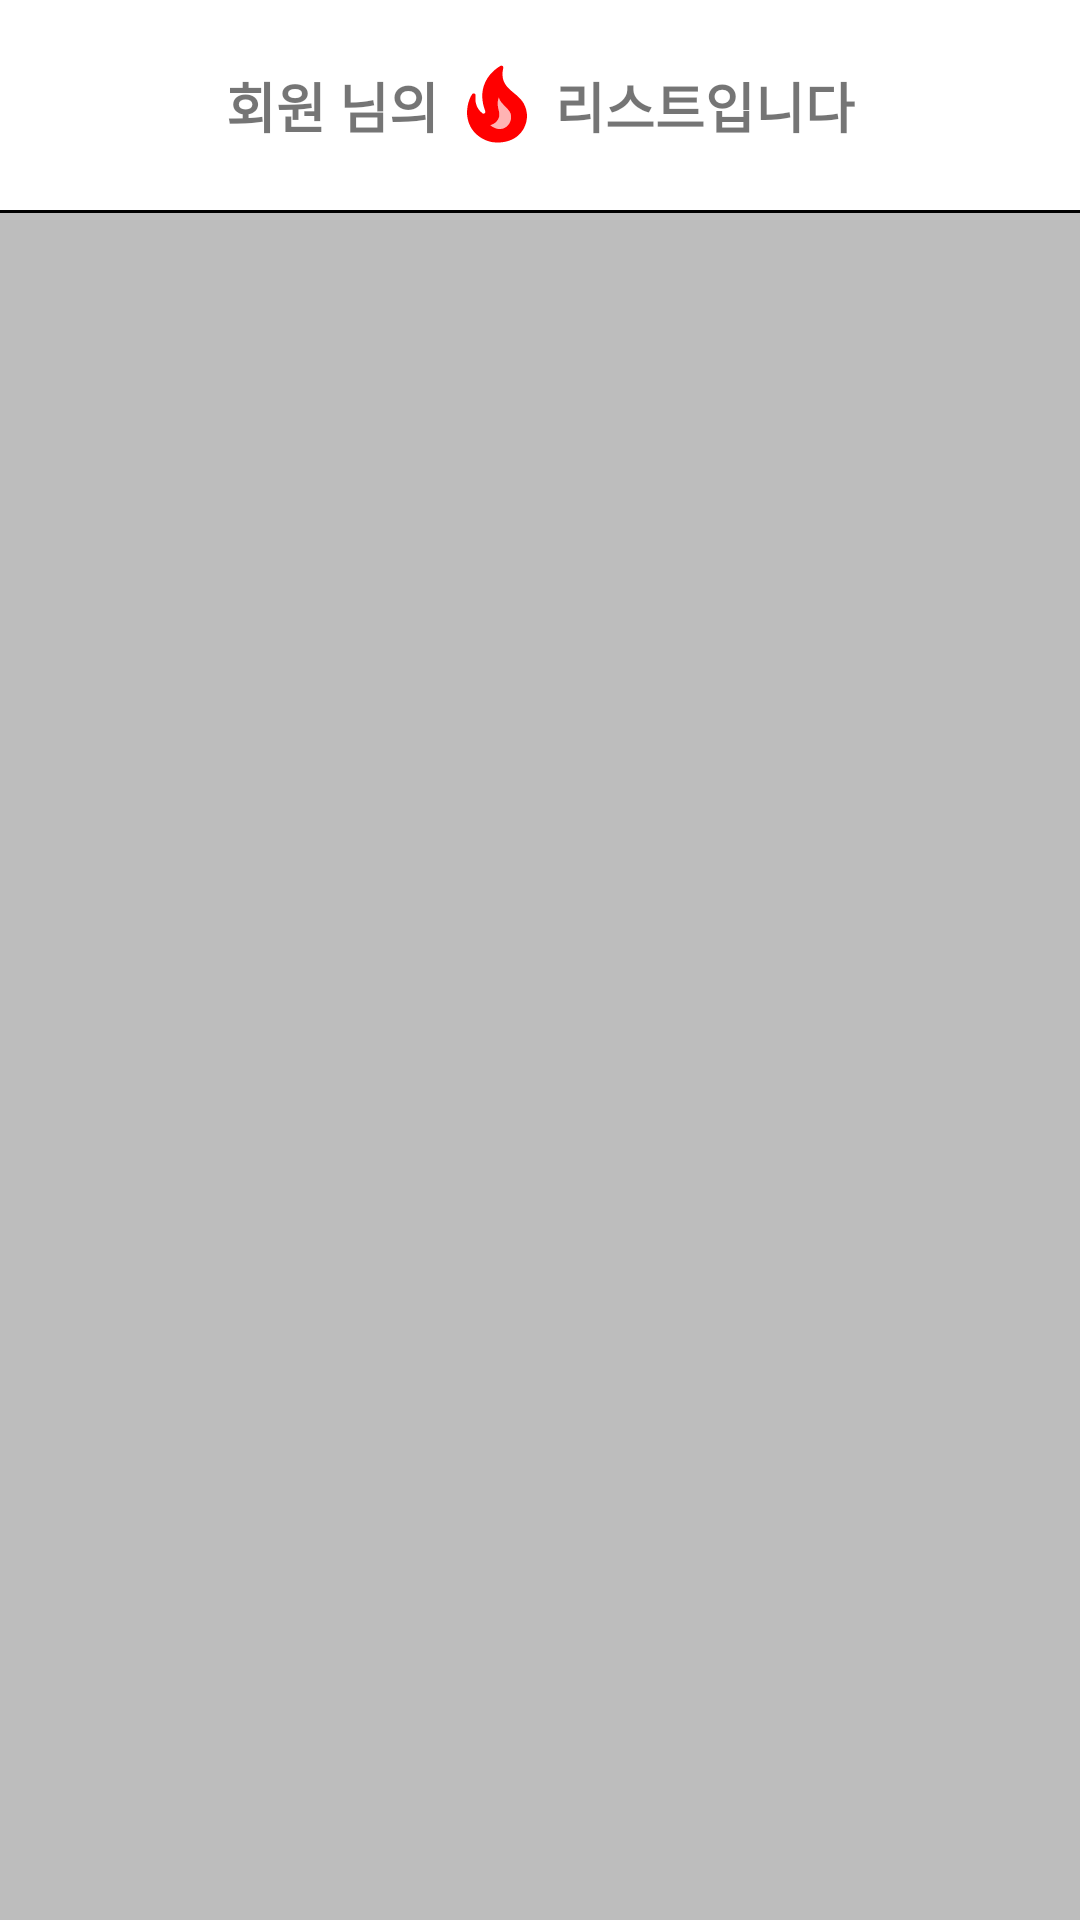

Produce the Android XML layout that renders to this screen, including the resource entries it uses.
<!-- AndroidManifest.xml: application theme Theme.TalentHouse -->
<!-- res/layout/fragment_favorite.xml -->
<?xml version="1.0" encoding="utf-8"?>
<androidx.constraintlayout.widget.ConstraintLayout xmlns:android="http://schemas.android.com/apk/res/android"
    xmlns:app="http://schemas.android.com/apk/res-auto"
    xmlns:tools="http://schemas.android.com/tools"
    android:layout_width="match_parent"
    android:layout_height="match_parent"
    tools:context=".fragment.FavoriteFragment">

    <LinearLayout
        android:id="@+id/favorite_upper"
        android:layout_width="wrap_content"
        android:layout_height="wrap_content"
        android:layout_marginTop="20dp"
        android:orientation="horizontal"
        app:layout_constraintBottom_toTopOf="@+id/favorite_line"
        app:layout_constraintEnd_toEndOf="parent"
        app:layout_constraintStart_toStartOf="parent"
        app:layout_constraintTop_toTopOf="parent" >

        <TextView
            android:id="@+id/favorite_tv_nickname"
            android:layout_width="wrap_content"
            android:layout_height="wrap_content"
            android:layout_marginTop="2dp"
            android:textSize="18sp"
            android:textStyle="bold"
            android:text="회원" />

        <TextView
            android:layout_width="wrap_content"
            android:layout_height="wrap_content"
            android:layout_marginTop="2dp"
            android:text=" 님의 "
            android:textStyle="bold"
            android:textSize="18sp"/>

        <ImageView
            android:layout_width="30dp"
            android:layout_height="30dp"
            android:src="@drawable/btn_after_like" />

        <TextView
            android:layout_width="wrap_content"
            android:layout_height="wrap_content"
            android:layout_marginTop="2dp"
            android:textStyle="bold"
            android:text=" 리스트입니다"
            android:textSize="18sp"/>

    </LinearLayout>

    <View
        android:id="@+id/favorite_line"
        android:layout_width="match_parent"
        android:layout_height="1dp"
        android:layout_marginTop="20dp"
        app:layout_constraintTop_toBottomOf="@+id/favorite_upper"
        android:background="@color/black" />

    <LinearLayout
        android:id="@+id/favorite_ll"
        android:layout_width="wrap_content"
        android:layout_height="wrap_content"
        android:visibility="gone"
        android:orientation="horizontal"
        app:layout_constraintBottom_toBottomOf="parent"
        app:layout_constraintEnd_toEndOf="parent"
        app:layout_constraintStart_toStartOf="parent"
        app:layout_constraintTop_toTopOf="parent">

        <ImageView
            android:layout_width="30dp"
            android:layout_height="30dp"
            android:src="@drawable/btn_after_like" />

        <TextView
            android:layout_width="wrap_content"
            android:layout_height="wrap_content"
            android:layout_marginTop="2dp"
            android:text="리스트가 비어있습니다"
            android:textSize="18sp" />

    </LinearLayout>

    <androidx.recyclerview.widget.RecyclerView
        android:id="@+id/favorite_rv"
        android:layout_width="match_parent"
        android:layout_height="0dp"
        android:layout_marginTop="1dp"
        android:background="#BDBDBD"
        app:layout_constraintBottom_toBottomOf="parent"
        app:layout_constraintEnd_toEndOf="parent"
        app:layout_constraintStart_toStartOf="parent"
        app:layout_constraintTop_toTopOf="@+id/favorite_line" />

</androidx.constraintlayout.widget.ConstraintLayout>
<!-- resources referenced by this layout -->
<resources>
  <!-- drawable btn_after_like (drawable) -->
  <vector android:height="24dp" android:tint="#FF0000"
      android:viewportHeight="24" android:viewportWidth="24"
      android:width="24dp" xmlns:android="http://schemas.android.com/apk/res/android">
      <path android:fillAlpha="0.3"
          android:fillColor="@android:color/white"
          android:pathData="M12.58,15.07c-0.2,0.92 -0.94,1.96 -2.38,2.31c2.9,2.37 5.64,0.2 5.56,-2.32c0,-2.05 -2.95,-3.21 -3.27,-5.08C11.62,12.24 12.9,13.64 12.58,15.07z" android:strokeAlpha="0.3"/>
      <path android:fillColor="@android:color/white" android:pathData="M19.48,12.35c-1.57,-4.08 -7.16,-4.3 -5.81,-10.23c0.1,-0.44 -0.37,-0.78 -0.75,-0.55C9.29,3.71 6.68,8 8.87,13.62c0.18,0.46 -0.36,0.89 -0.75,0.59c-1.81,-1.37 -2,-3.34 -1.84,-4.75c0.06,-0.52 -0.62,-0.77 -0.91,-0.34C4.69,10.16 4,11.84 4,14.37c0.38,5.6 5.11,7.32 6.81,7.54c2.43,0.31 5.06,-0.14 6.95,-1.87C19.84,18.11 20.6,15.03 19.48,12.35zM10.2,17.38c1.44,-0.35 2.18,-1.39 2.38,-2.31c0.33,-1.43 -0.96,-2.83 -0.09,-5.09c0.33,1.87 3.27,3.04 3.27,5.08C15.84,17.59 13.1,19.76 10.2,17.38z"/>
  </vector>
  <style name="Theme.TalentHouse" parent="Theme.MaterialComponents.Light.NoActionBar">
          
          <item name="colorPrimary">#ffbe6b</item>
          <item name="colorPrimaryVariant">#F0850D</item>
          <item name="colorOnPrimary">#0a1931</item>
          
          <item name="colorSecondary">@color/teal_200</item>
          <item name="colorSecondaryVariant">@color/teal_700</item>
          <item name="colorOnSecondary">@color/black</item>
          
          <item name="android:statusBarColor" tools:targetApi="l">?attr/colorPrimaryVariant</item>
          
      </style>
  <!-- not gathered from this repository: default colours our renderer supplied (Android Studio template values) -->
  <color name="teal_200">#FF03DAC5</color>
  <color name="teal_700">#FF018786</color>
  <color name="black">#FF000000</color>
</resources>
